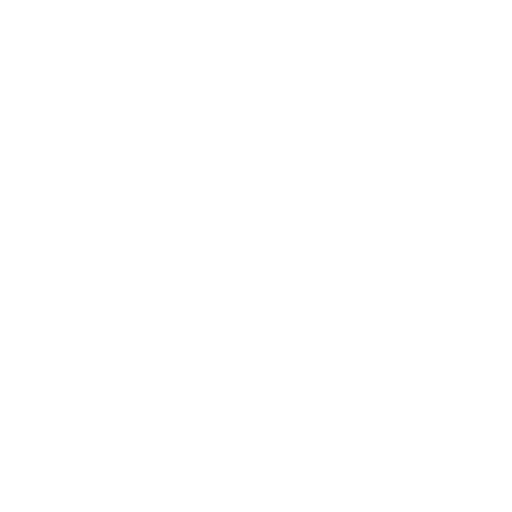
t = 0.00 s
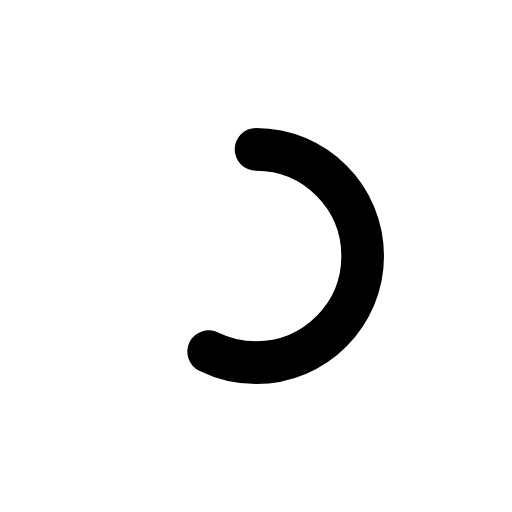
t = 0.25 s
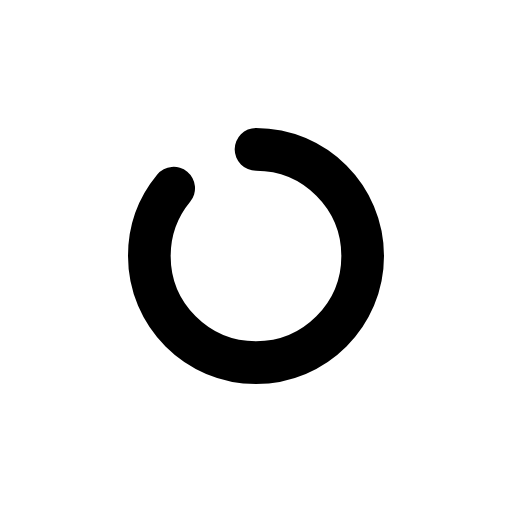
t = 0.38 s
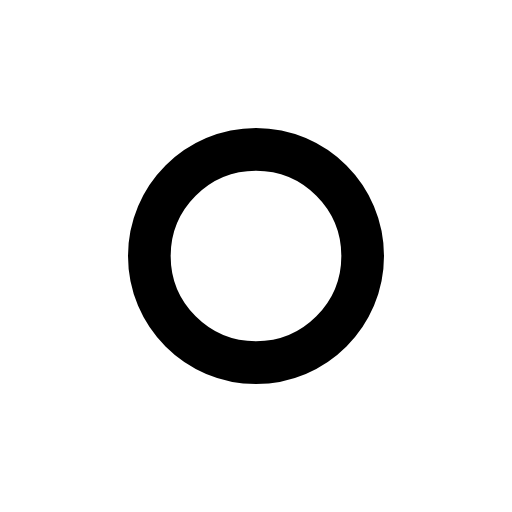
t = 0.60 s
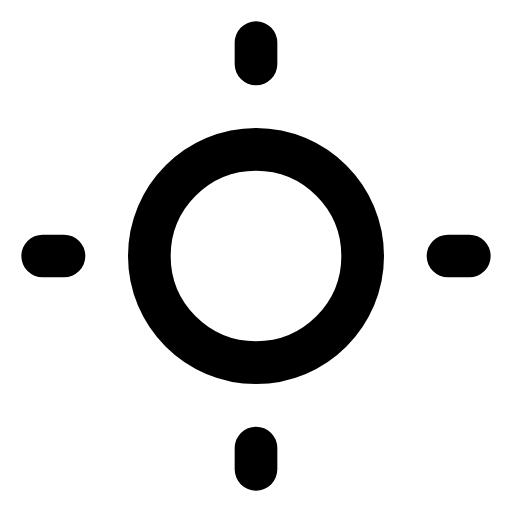
t = 0.80 s
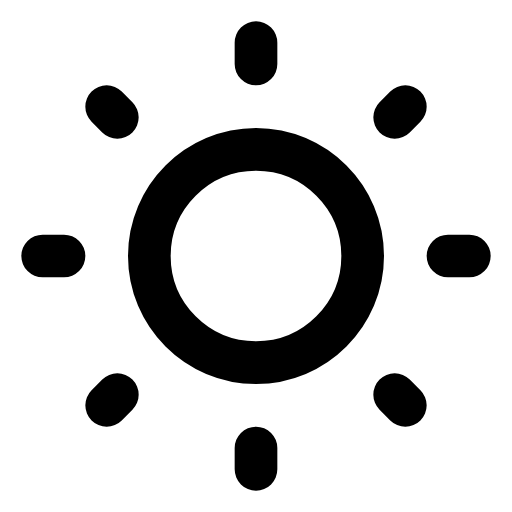
t = 1.00 s

The animated SVG that drew these frames (rendered in a browser with its animation timeline set to each time). Animation: 7 SMIL elements (animate=5,set=2); one cycle of 1.00 s.

<svg xmlns="http://www.w3.org/2000/svg" width="1em" height="1em" viewBox="0 0 24 24">
  <g fill="none" stroke="currentColor" stroke-linecap="round" stroke-linejoin="round" stroke-width="2">
    <path stroke-dasharray="36" stroke-dashoffset="36" d="M12 7c2.76 0 5 2.24 5 5c0 2.76 -2.24 5 -5 5c-2.76 0 -5 -2.24 -5 -5c0 -2.76 2.24 -5 5 -5">
      <animate fill="freeze" attributeName="stroke-dashoffset" dur="0.5s" values="36;0" />
    </path>
    <path stroke-dasharray="2" stroke-dashoffset="2" d="M12 19v1M19 12h1M12 5v-1M5 12h-1" opacity="0">
      <animate fill="freeze" attributeName="d" begin="0.6s" dur="0.2s" values="M12 19v1M19 12h1M12 5v-1M5 12h-1;M12 21v1M21 12h1M12 3v-1M3 12h-1" />
      <animate fill="freeze" attributeName="stroke-dashoffset" begin="0.6s" dur="0.2s" values="2;0" />
      <set fill="freeze" attributeName="opacity" begin="0.6s" to="1" />
    </path>
    <path stroke-dasharray="2" stroke-dashoffset="2" d="M17 17l0.5 0.5M17 7l0.5 -0.5M7 7l-0.5 -0.5M7 17l-0.5 0.5" opacity="0">
      <animate fill="freeze" attributeName="d" begin="0.8s" dur="0.2s" values="M17 17l0.5 0.5M17 7l0.5 -0.5M7 7l-0.5 -0.5M7 17l-0.5 0.5;M18.5 18.5l0.5 0.5M18.5 5.5l0.5 -0.5M5.5 5.5l-0.5 -0.5M5.5 18.5l-0.5 0.5" />
      <animate fill="freeze" attributeName="stroke-dashoffset" begin="0.8s" dur="0.2s" values="2;0" />
      <set fill="freeze" attributeName="opacity" begin="0.8s" to="1" />
    </path>
  </g>
</svg>